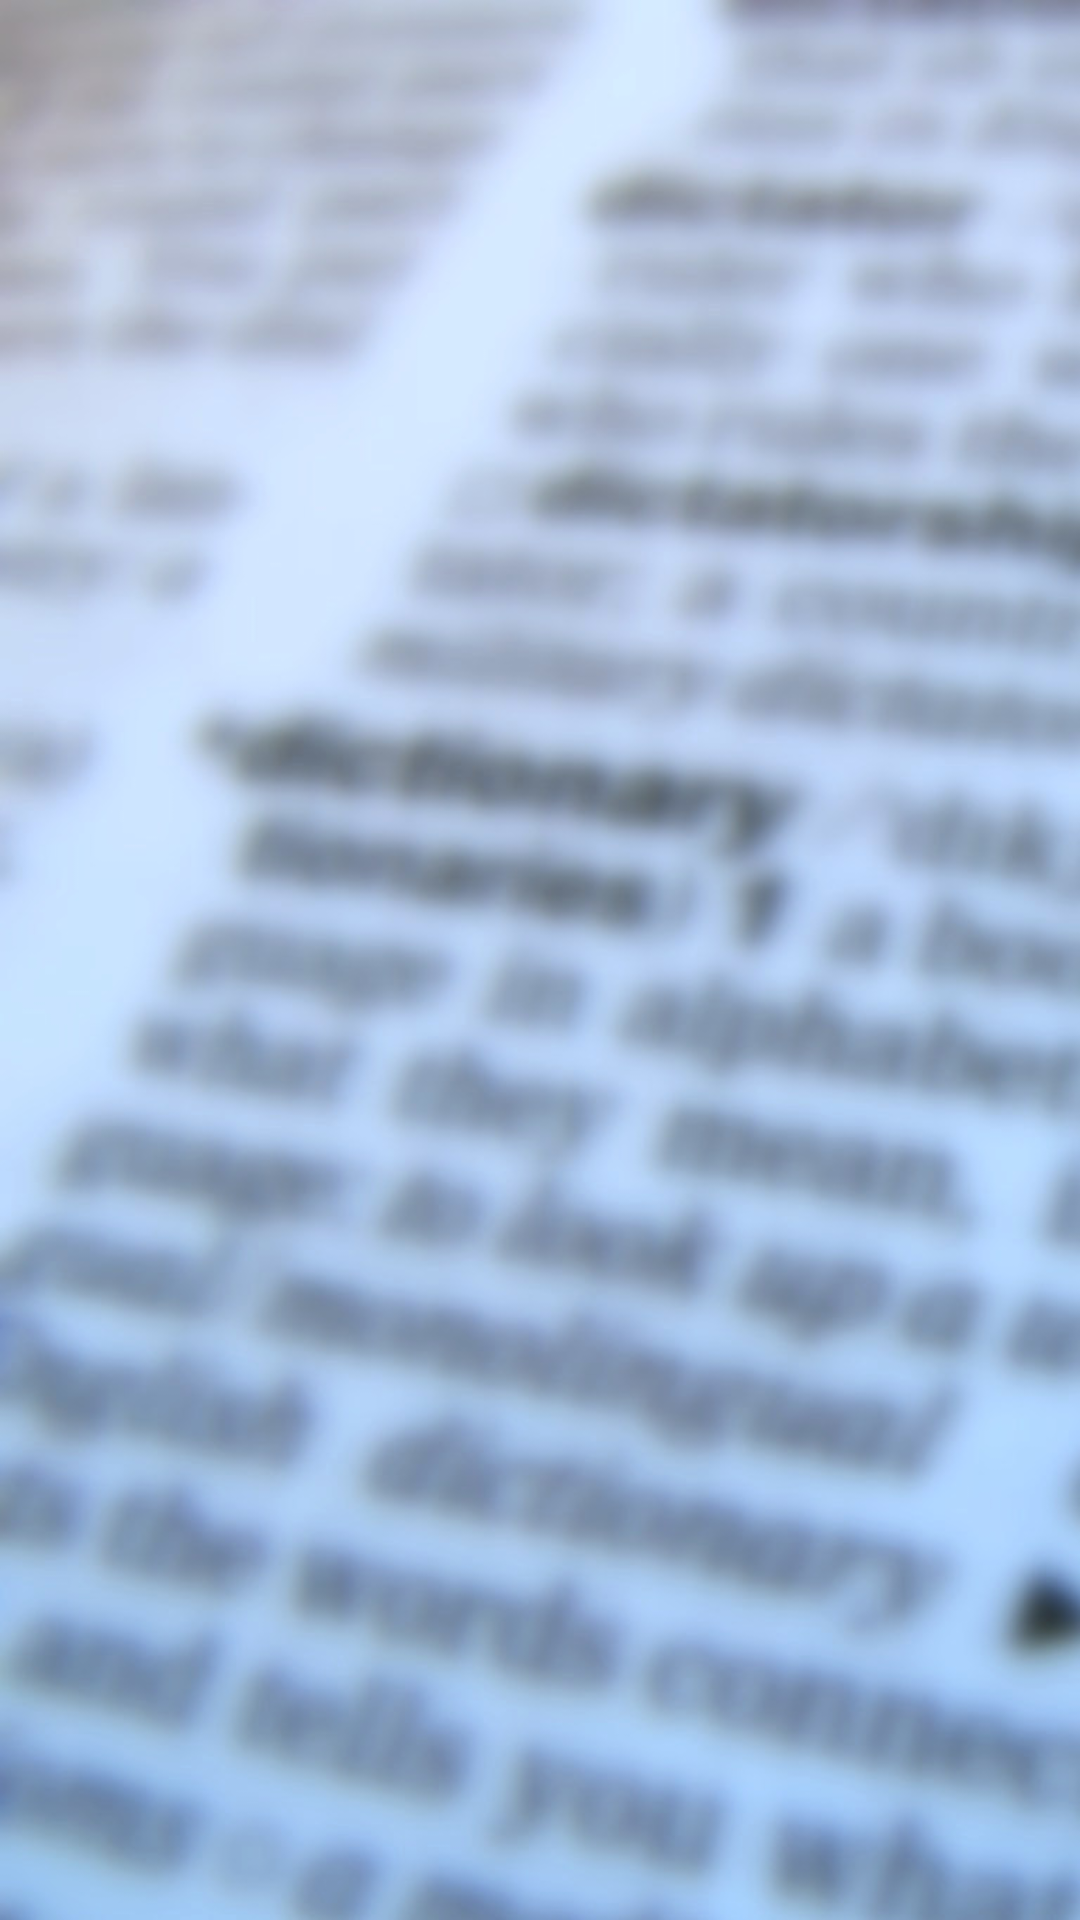

Android layout source for this screen:
<!-- AndroidManifest.xml: application theme AppTheme -->
<!-- res/layout/activity_help.xml -->
<?xml version="1.0" encoding="utf-8"?>
<LinearLayout xmlns:android="http://schemas.android.com/apk/res/android"
    android:orientation="vertical" android:layout_width="match_parent"
    android:layout_height="match_parent"
    android:background="@drawable/dictionary_cut3">

</LinearLayout>
<!-- resources referenced by this layout -->
<resources>
  <!-- drawable dictionary_cut3: jpg bitmap (drawable, 105925 bytes) -->
  <style name="AppTheme" parent="android:Theme.NoTitleBar.Fullscreen">
          
      </style>
</resources>
